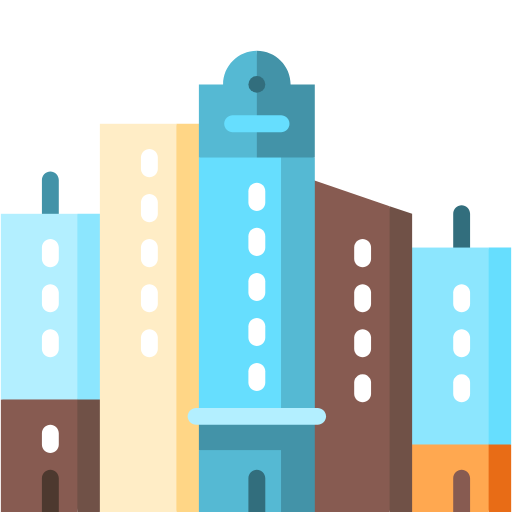
t = 0.00 s
t = 1.13 s: frame unchanged from t = 0.00 s, image omitted
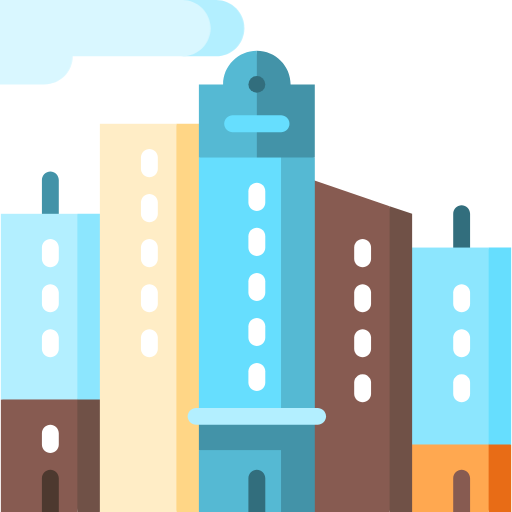
t = 2.76 s
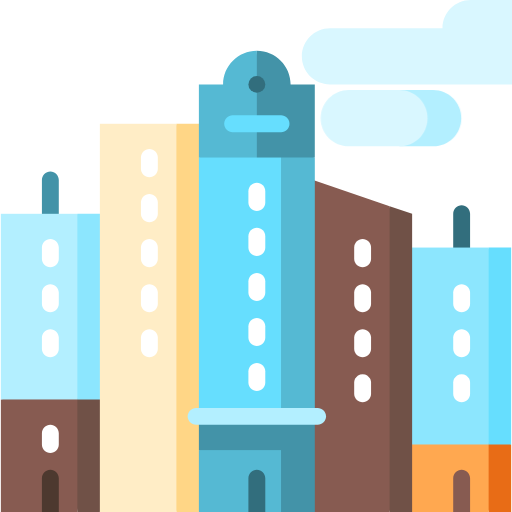
t = 4.02 s
t = 5.28 s: frame unchanged from t = 0.00 s, image omitted
t = 6.53 s: frame unchanged from t = 0.00 s, image omitted

The animated SVG that drew these frames (rendered in a browser with its animation timeline set to each time). Animation: 8 CSS @keyframes rules; one cycle of 7.00 s, repeats indefinitely.

<svg version="1.1" id="el_UafhLbEKW" xmlns="http://www.w3.org/2000/svg" xmlns:xlink="http://www.w3.org/1999/xlink" x="0px" y="0px" viewBox="0 0 512 512" style="enable-background:new 0 0 512 512;" xml:space="preserve"><style>@-webkit-keyframes kf_el_Kmd87EUyytF_an_E5gWTihWh{0%{-webkit-transform: translate(423.94749450683594px, 118.15400695800781px) translate(-423.94749450683594px, -118.15400695800781px) translate(-700px, 0px);transform: translate(423.94749450683594px, 118.15400695800781px) translate(-423.94749450683594px, -118.15400695800781px) translate(-700px, 0px);}21.43%{-webkit-transform: translate(423.94749450683594px, 118.15400695800781px) translate(-423.94749450683594px, -118.15400695800781px) translate(-700px, 0px);transform: translate(423.94749450683594px, 118.15400695800781px) translate(-423.94749450683594px, -118.15400695800781px) translate(-700px, 0px);}93.33%{-webkit-transform: translate(423.94749450683594px, 118.15400695800781px) translate(-423.94749450683594px, -118.15400695800781px) translate(600px, 0px);transform: translate(423.94749450683594px, 118.15400695800781px) translate(-423.94749450683594px, -118.15400695800781px) translate(600px, 0px);}100%{-webkit-transform: translate(423.94749450683594px, 118.15400695800781px) translate(-423.94749450683594px, -118.15400695800781px) translate(600px, 0px);transform: translate(423.94749450683594px, 118.15400695800781px) translate(-423.94749450683594px, -118.15400695800781px) translate(600px, 0px);}}@keyframes kf_el_Kmd87EUyytF_an_E5gWTihWh{0%{-webkit-transform: translate(423.94749450683594px, 118.15400695800781px) translate(-423.94749450683594px, -118.15400695800781px) translate(-700px, 0px);transform: translate(423.94749450683594px, 118.15400695800781px) translate(-423.94749450683594px, -118.15400695800781px) translate(-700px, 0px);}21.43%{-webkit-transform: translate(423.94749450683594px, 118.15400695800781px) translate(-423.94749450683594px, -118.15400695800781px) translate(-700px, 0px);transform: translate(423.94749450683594px, 118.15400695800781px) translate(-423.94749450683594px, -118.15400695800781px) translate(-700px, 0px);}93.33%{-webkit-transform: translate(423.94749450683594px, 118.15400695800781px) translate(-423.94749450683594px, -118.15400695800781px) translate(600px, 0px);transform: translate(423.94749450683594px, 118.15400695800781px) translate(-423.94749450683594px, -118.15400695800781px) translate(600px, 0px);}100%{-webkit-transform: translate(423.94749450683594px, 118.15400695800781px) translate(-423.94749450683594px, -118.15400695800781px) translate(600px, 0px);transform: translate(423.94749450683594px, 118.15400695800781px) translate(-423.94749450683594px, -118.15400695800781px) translate(600px, 0px);}}@-webkit-keyframes kf_el_Cg3OCLnPlCI_an_41MpAKnQN{0%{-webkit-transform: translate(480.2109832763672px, 118.15400695800781px) translate(-480.2109832763672px, -118.15400695800781px) translate(-700px, 0px);transform: translate(480.2109832763672px, 118.15400695800781px) translate(-480.2109832763672px, -118.15400695800781px) translate(-700px, 0px);}21.43%{-webkit-transform: translate(480.2109832763672px, 118.15400695800781px) translate(-480.2109832763672px, -118.15400695800781px) translate(-700px, 0px);transform: translate(480.2109832763672px, 118.15400695800781px) translate(-480.2109832763672px, -118.15400695800781px) translate(-700px, 0px);}93.33%{-webkit-transform: translate(480.2109832763672px, 118.15400695800781px) translate(-480.2109832763672px, -118.15400695800781px) translate(600px, 0px);transform: translate(480.2109832763672px, 118.15400695800781px) translate(-480.2109832763672px, -118.15400695800781px) translate(600px, 0px);}100%{-webkit-transform: translate(480.2109832763672px, 118.15400695800781px) translate(-480.2109832763672px, -118.15400695800781px) translate(600px, 0px);transform: translate(480.2109832763672px, 118.15400695800781px) translate(-480.2109832763672px, -118.15400695800781px) translate(600px, 0px);}}@keyframes kf_el_Cg3OCLnPlCI_an_41MpAKnQN{0%{-webkit-transform: translate(480.2109832763672px, 118.15400695800781px) translate(-480.2109832763672px, -118.15400695800781px) translate(-700px, 0px);transform: translate(480.2109832763672px, 118.15400695800781px) translate(-480.2109832763672px, -118.15400695800781px) translate(-700px, 0px);}21.43%{-webkit-transform: translate(480.2109832763672px, 118.15400695800781px) translate(-480.2109832763672px, -118.15400695800781px) translate(-700px, 0px);transform: translate(480.2109832763672px, 118.15400695800781px) translate(-480.2109832763672px, -118.15400695800781px) translate(-700px, 0px);}93.33%{-webkit-transform: translate(480.2109832763672px, 118.15400695800781px) translate(-480.2109832763672px, -118.15400695800781px) translate(600px, 0px);transform: translate(480.2109832763672px, 118.15400695800781px) translate(-480.2109832763672px, -118.15400695800781px) translate(600px, 0px);}100%{-webkit-transform: translate(480.2109832763672px, 118.15400695800781px) translate(-480.2109832763672px, -118.15400695800781px) translate(600px, 0px);transform: translate(480.2109832763672px, 118.15400695800781px) translate(-480.2109832763672px, -118.15400695800781px) translate(600px, 0px);}}@-webkit-keyframes kf_el_VkdK8WUwGv_an_7n74lBVcI{0%{-webkit-transform: translate(197.76698875427246px, 42.197998046875px) translate(-197.76698875427246px, -42.197998046875px) translate(-700px, 0px);transform: translate(197.76698875427246px, 42.197998046875px) translate(-197.76698875427246px, -42.197998046875px) translate(-700px, 0px);}100%{-webkit-transform: translate(197.76698875427246px, 42.197998046875px) translate(-197.76698875427246px, -42.197998046875px) translate(900px, 0px);transform: translate(197.76698875427246px, 42.197998046875px) translate(-197.76698875427246px, -42.197998046875px) translate(900px, 0px);}}@keyframes kf_el_VkdK8WUwGv_an_7n74lBVcI{0%{-webkit-transform: translate(197.76698875427246px, 42.197998046875px) translate(-197.76698875427246px, -42.197998046875px) translate(-700px, 0px);transform: translate(197.76698875427246px, 42.197998046875px) translate(-197.76698875427246px, -42.197998046875px) translate(-700px, 0px);}100%{-webkit-transform: translate(197.76698875427246px, 42.197998046875px) translate(-197.76698875427246px, -42.197998046875px) translate(900px, 0px);transform: translate(197.76698875427246px, 42.197998046875px) translate(-197.76698875427246px, -42.197998046875px) translate(900px, 0px);}}@-webkit-keyframes kf_el_KwQGcw1US3_an_b5BrqBVCH{0%{-webkit-transform: translate(397.5030059814453px, 28.131999969482422px) translate(-397.5030059814453px, -28.131999969482422px) translate(-700px, 0px);transform: translate(397.5030059814453px, 28.131999969482422px) translate(-397.5030059814453px, -28.131999969482422px) translate(-700px, 0px);}100%{-webkit-transform: translate(397.5030059814453px, 28.131999969482422px) translate(-397.5030059814453px, -28.131999969482422px) translate(900px, 0px);transform: translate(397.5030059814453px, 28.131999969482422px) translate(-397.5030059814453px, -28.131999969482422px) translate(900px, 0px);}}@keyframes kf_el_KwQGcw1US3_an_b5BrqBVCH{0%{-webkit-transform: translate(397.5030059814453px, 28.131999969482422px) translate(-397.5030059814453px, -28.131999969482422px) translate(-700px, 0px);transform: translate(397.5030059814453px, 28.131999969482422px) translate(-397.5030059814453px, -28.131999969482422px) translate(-700px, 0px);}100%{-webkit-transform: translate(397.5030059814453px, 28.131999969482422px) translate(-397.5030059814453px, -28.131999969482422px) translate(900px, 0px);transform: translate(397.5030059814453px, 28.131999969482422px) translate(-397.5030059814453px, -28.131999969482422px) translate(900px, 0px);}}#el_UafhLbEKW *{-webkit-animation-duration: 7s;animation-duration: 7s;-webkit-animation-iteration-count: infinite;animation-iteration-count: infinite;-webkit-animation-timing-function: cubic-bezier(0, 0, 1, 1);animation-timing-function: cubic-bezier(0, 0, 1, 1);}#el_hTfYZKOAbO{fill: #326E7D;}#el_hJDQMvfEPM{fill: #4393A8;}#el_KwQGcw1US3{fill: #B3EFFF;}#el_VkdK8WUwGv{fill: #D9F7FF;}#el_LYflFGd80b{fill: #E86C16;}#el_vTDk10dEpH{fill: #FFA850;}#el_Dwqcg2kSWr{fill: #66DEFE;}#el_5_vMyWbipT{fill: #8CE6FE;}#el_n1xMuZfwVe{fill: #875B51;}#el_P_q0VQnTit{fill: #FFFFFF;}#el_BU3mpSaBm2{fill: #FFFFFF;}#el_Jm4utPJNXi{fill: #FFFFFF;}#el_E2iZ4aQ1EO{fill: #705147;}#el_7F9SOI2GuD{fill: #875B51;}#el_vaxU2F2Any_{fill: #FFFFFF;}#el_wlJJej7rXw-{fill: #FFFFFF;}#el_sOjN2p7xNVk{fill: #FFFFFF;}#el_E_mGSHDuBzS{fill: #FFFFFF;}#el_X0G4O_8ZFGz{fill: #875B51;}#el_-x67mCY7NbW{fill: #705147;}#el_fnq_hJiPMx_{fill: #8CE6FE;}#el_VhMDLrOxGl-{fill: #B3EFFF;}#el_-qLY8_zuUiY{fill: #4D392F;}#el_efVAEGtsHlt{fill: #FFFFFF;}#el_tXwTIfzTlAj{fill: #FFFFFF;}#el_oRx5YOyh1So{fill: #FFFFFF;}#el_T-GWpZ1eTu7{fill: #FFFFFF;}#el__2ydtv6xijG{fill: #FFD686;}#el_gHiHY2eS7hE{fill: #FFEDC6;}#el_07lQLCq5tI-{fill: #FFFFFF;}#el_jwD6Du8Bn1m{fill: #FFFFFF;}#el_qCHHKE5skTr{fill: #FFFFFF;}#el_AHad1BCg17V{fill: #FFFFFF;}#el_aNelNLUhRUp{fill: #FFFFFF;}#el_Cg3OCLnPlCI{fill: #B3EFFF;}#el_Kmd87EUyytF{fill: #D9F7FF;}#el_cP9GwVhLSgI{fill: #4393A8;}#el_obP6xKilzVL{fill: #55B9D3;}#el_cNVTeJxyyLn{fill: #4393A8;}#el_3NQLUW9eFB7{fill: #55B9D3;}#el_qUq_dpHKJC4{fill: #55B9D3;}#el_3OXXCs-Oj7C{fill: #66DEFE;}#el_eNC625rrm89{fill: #326E7D;}#el_nj7ijJdFM8Y{fill: #FFFFFF;}#el_o4xOtmyqJnz{fill: #FFFFFF;}#el_q01UuWulzC2{fill: #FFFFFF;}#el_qEz63H6T4BM{fill: #FFFFFF;}#el_vwpgX_Z1rx5{fill: #FFFFFF;}#el_fbg_fNsOxbM{fill: #66DEFE;}#el_mrdyaf68U4T{fill: #B3EFFF;}#el_DuJ_Y6Aq_ct{fill: #326E7D;}#el_KwQGcw1US3_an_b5BrqBVCH{-webkit-animation-fill-mode: backwards;animation-fill-mode: backwards;-webkit-transform: translate(397.5030059814453px, 28.131999969482422px) translate(-397.5030059814453px, -28.131999969482422px) translate(-700px, 0px);transform: translate(397.5030059814453px, 28.131999969482422px) translate(-397.5030059814453px, -28.131999969482422px) translate(-700px, 0px);-webkit-animation-name: kf_el_KwQGcw1US3_an_b5BrqBVCH;animation-name: kf_el_KwQGcw1US3_an_b5BrqBVCH;-webkit-animation-timing-function: cubic-bezier(0.42, 0, 0.58, 1);animation-timing-function: cubic-bezier(0.42, 0, 0.58, 1);}#el_VkdK8WUwGv_an_7n74lBVcI{-webkit-animation-fill-mode: backwards;animation-fill-mode: backwards;-webkit-transform: translate(197.76698875427246px, 42.197998046875px) translate(-197.76698875427246px, -42.197998046875px) translate(-700px, 0px);transform: translate(197.76698875427246px, 42.197998046875px) translate(-197.76698875427246px, -42.197998046875px) translate(-700px, 0px);-webkit-animation-name: kf_el_VkdK8WUwGv_an_7n74lBVcI;animation-name: kf_el_VkdK8WUwGv_an_7n74lBVcI;-webkit-animation-timing-function: cubic-bezier(0.42, 0, 0.58, 1);animation-timing-function: cubic-bezier(0.42, 0, 0.58, 1);}#el_Cg3OCLnPlCI_an_41MpAKnQN{-webkit-animation-fill-mode: backwards;animation-fill-mode: backwards;-webkit-transform: translate(480.2109832763672px, 118.15400695800781px) translate(-480.2109832763672px, -118.15400695800781px) translate(-700px, 0px);transform: translate(480.2109832763672px, 118.15400695800781px) translate(-480.2109832763672px, -118.15400695800781px) translate(-700px, 0px);-webkit-animation-name: kf_el_Cg3OCLnPlCI_an_41MpAKnQN;animation-name: kf_el_Cg3OCLnPlCI_an_41MpAKnQN;-webkit-animation-timing-function: cubic-bezier(0.42, 0, 0.58, 1);animation-timing-function: cubic-bezier(0.42, 0, 0.58, 1);}#el_Kmd87EUyytF_an_E5gWTihWh{-webkit-animation-fill-mode: backwards;animation-fill-mode: backwards;-webkit-transform: translate(423.94749450683594px, 118.15400695800781px) translate(-423.94749450683594px, -118.15400695800781px) translate(-700px, 0px);transform: translate(423.94749450683594px, 118.15400695800781px) translate(-423.94749450683594px, -118.15400695800781px) translate(-700px, 0px);-webkit-animation-name: kf_el_Kmd87EUyytF_an_E5gWTihWh;animation-name: kf_el_Kmd87EUyytF_an_E5gWTihWh;-webkit-animation-timing-function: cubic-bezier(0.42, 0, 0.58, 1);animation-timing-function: cubic-bezier(0.42, 0, 0.58, 1);}</style>
<path d="M461.644,205.363c-4.662,0-8.44,3.778-8.44,8.44v56.264h16.879v-56.264&#10;&#9;C470.084,209.14,466.306,205.363,461.644,205.363z" id="el_hTfYZKOAbO"/>
<path d="M50.356,171.604c-4.662,0-8.44,3.778-8.44,8.44v56.264h16.879v-56.264&#10;&#9;C58.796,175.382,55.018,171.604,50.356,171.604z" id="el_hJDQMvfEPM"/>
<g id="el_KwQGcw1US3_an_b5BrqBVCH" data-animator-group="true" data-animator-type="0"><path d="M400.316,56.264h-33.758V0h33.758c15.54,0,28.132,12.592,28.132,28.132&#10;&#9;S415.857,56.264,400.316,56.264z" id="el_KwQGcw1US3"/></g>
<g id="el_VkdK8WUwGv_an_7n74lBVcI" data-animator-group="true" data-animator-type="0"><path d="M366.558,0H169.635c-15.54,0-28.132,12.592-28.132,28.132H28.976&#10;&#9;c-15.54,0-28.132,12.592-28.132,28.132s12.592,28.132,28.132,28.132h199.736c15.54,0,28.132-12.592,28.132-28.132h109.714&#10;&#9;c15.54,0,28.132-12.592,28.132-28.132S382.098,0,366.558,0z" id="el_VkdK8WUwGv"/></g>
<polygon points="466.145,421.978 488.651,512 511.156,512 511.156,444.484 " id="el_LYflFGd80b"/>
<polygon points="389.626,421.978 412.132,512 488.651,512 488.651,421.978 " id="el_vTDk10dEpH"/>
<polygon points="511.156,247.56 488.651,247.56 454.892,346.022 488.651,444.484 511.156,444.484 " id="el_Dwqcg2kSWr"/>
<rect x="389.626" y="247.56" width="99.024" height="196.923" id="el_5_vMyWbipT"/>
<path d="M461.644,469.802c-4.662,0-8.44,3.778-8.44,8.44V512h16.879v-33.758&#10;&#9;C470.084,473.58,466.306,469.802,461.644,469.802z" id="el_n1xMuZfwVe"/>
<g id="el_Ge3D3TjV3G">
	<path d="M461.644,402.286c-4.662,0-8.44-3.778-8.44-8.44v-11.253c0-4.662,3.778-8.44,8.44-8.44&#10;&#9;&#9;s8.44,3.778,8.44,8.44v11.253C470.084,398.508,466.306,402.286,461.644,402.286z" id="el_P_q0VQnTit"/>
	<path d="M461.644,357.275c-4.662,0-8.44-3.778-8.44-8.44v-11.253c0-4.662,3.778-8.44,8.44-8.44&#10;&#9;&#9;s8.44,3.778,8.44,8.44v11.253C470.084,353.497,466.306,357.275,461.644,357.275z" id="el_BU3mpSaBm2"/>
	<path d="M461.644,312.264c-4.662,0-8.44-3.778-8.44-8.44v-11.253c0-4.662,3.778-8.44,8.44-8.44&#10;&#9;&#9;s8.44,3.778,8.44,8.44v11.253C470.084,308.486,466.306,312.264,461.644,312.264z" id="el_Jm4utPJNXi"/>
</g>
<polygon points="412.132,213.802 412.132,512 389.626,512 344.615,365.152 389.626,206.128 " id="el_E2iZ4aQ1EO"/>
<polygon points="389.626,206.128 389.626,512 313.108,512 290.602,202.549 313.108,180.044 " id="el_7F9SOI2GuD"/>
<g id="el_czZtQzjFaVU">
	<path d="M362.62,402.286c-4.662,0-8.44-3.778-8.44-8.44v-11.253c0-4.662,3.778-8.44,8.44-8.44&#10;&#9;&#9;c4.662,0,8.44,3.778,8.44,8.44v11.253C371.059,398.508,367.282,402.286,362.62,402.286z" id="el_vaxU2F2Any_"/>
	<path d="M362.62,357.275c-4.662,0-8.44-3.778-8.44-8.44v-11.253c0-4.662,3.778-8.44,8.44-8.44&#10;&#9;&#9;c4.662,0,8.44,3.778,8.44,8.44v11.253C371.059,353.497,367.282,357.275,362.62,357.275z" id="el_wlJJej7rXw-"/>
	<path d="M362.62,312.264c-4.662,0-8.44-3.778-8.44-8.44v-11.253c0-4.662,3.778-8.44,8.44-8.44&#10;&#9;&#9;c4.662,0,8.44,3.778,8.44,8.44v11.253C371.059,308.486,367.282,312.264,362.62,312.264z" id="el_sOjN2p7xNVk"/>
	<path d="M362.62,267.253c-4.662,0-8.44-3.778-8.44-8.44V247.56c0-4.662,3.778-8.44,8.44-8.44&#10;&#9;&#9;c4.662,0,8.44,3.778,8.44,8.44v11.253C371.059,263.475,367.282,267.253,362.62,267.253z" id="el_E_mGSHDuBzS"/>
</g>
<polygon points="0.844,399.473 0.844,512 77.363,512 99.868,376.967 " id="el_X0G4O_8ZFGz"/>
<polygon points="77.363,376.967 77.363,512 99.868,512 122.374,376.967 " id="el_-x67mCY7NbW"/>
<polygon points="122.374,213.802 77.363,213.802 43.604,306.637 77.363,399.473 122.374,399.473 " id="el_fnq_hJiPMx_"/>
<rect x="0.844" y="213.802" width="76.519" height="185.67" id="el_VhMDLrOxGl-"/>
<path d="M50.356,469.802c-4.662,0-8.44,3.778-8.44,8.44V512h16.879v-33.758&#10;&#9;C58.796,473.58,55.018,469.802,50.356,469.802z" id="el_-qLY8_zuUiY"/>
<g id="el_HZsJHddrKQs">
	<path d="M50.356,452.923c-4.662,0-8.44-3.778-8.44-8.44v-11.253c0-4.662,3.778-8.44,8.44-8.44&#10;&#9;&#9;s8.44,3.778,8.44,8.44v11.253C58.796,449.146,55.018,452.923,50.356,452.923z" id="el_efVAEGtsHlt"/>
	<path d="M50.356,357.275c-4.662,0-8.44-3.778-8.44-8.44v-11.253c0-4.662,3.778-8.44,8.44-8.44&#10;&#9;&#9;s8.44,3.778,8.44,8.44v11.253C58.796,353.497,55.018,357.275,50.356,357.275z" id="el_tXwTIfzTlAj"/>
	<path d="M50.356,312.264c-4.662,0-8.44-3.778-8.44-8.44v-11.253c0-4.662,3.778-8.44,8.44-8.44&#10;&#9;&#9;s8.44,3.778,8.44,8.44v11.253C58.796,308.486,55.018,312.264,50.356,312.264z" id="el_oRx5YOyh1So"/>
	<path d="M50.356,267.253c-4.662,0-8.44-3.778-8.44-8.44V247.56c0-4.662,3.778-8.44,8.44-8.44&#10;&#9;&#9;s8.44,3.778,8.44,8.44v11.253C58.796,263.475,55.018,267.253,50.356,267.253z" id="el_T-GWpZ1eTu7"/>
</g>
<polygon points="176.387,123.78 142.629,317.89 176.387,512 198.892,512 221.398,123.78 " id="el__2ydtv6xijG"/>
<rect x="99.868" y="123.78" width="76.519" height="388.22" id="el_gHiHY2eS7hE"/>
<g id="el_1Pb-go4f8PF">
	<path d="M149.38,357.275c-4.662,0-8.44-3.778-8.44-8.44v-11.253c0-4.662,3.778-8.44,8.44-8.44&#10;&#9;&#9;c4.662,0,8.44,3.778,8.44,8.44v11.253C157.82,353.497,154.042,357.275,149.38,357.275z" id="el_07lQLCq5tI-"/>
	<path d="M149.38,312.264c-4.662,0-8.44-3.778-8.44-8.44v-11.253c0-4.662,3.778-8.44,8.44-8.44&#10;&#9;&#9;c4.662,0,8.44,3.778,8.44,8.44v11.253C157.82,308.486,154.042,312.264,149.38,312.264z" id="el_jwD6Du8Bn1m"/>
	<path d="M149.38,267.253c-4.662,0-8.44-3.778-8.44-8.44V247.56c0-4.662,3.778-8.44,8.44-8.44&#10;&#9;&#9;c4.662,0,8.44,3.778,8.44,8.44v11.253C157.82,263.475,154.042,267.253,149.38,267.253z" id="el_qCHHKE5skTr"/>
	<path d="M149.38,222.242c-4.662,0-8.44-3.778-8.44-8.44v-11.253c0-4.662,3.778-8.44,8.44-8.44&#10;&#9;&#9;c4.662,0,8.44,3.778,8.44,8.44v11.253C157.82,218.464,154.042,222.242,149.38,222.242z" id="el_AHad1BCg17V"/>
	<path d="M149.38,177.231c-4.662,0-8.44-3.778-8.44-8.44v-11.253c0-4.662,3.778-8.44,8.44-8.44&#10;&#9;&#9;c4.662,0,8.44,3.778,8.44,8.44v11.253C157.82,173.453,154.042,177.231,149.38,177.231z" id="el_aNelNLUhRUp"/>
</g>
<g id="el_Cg3OCLnPlCI_an_41MpAKnQN" data-animator-group="true" data-animator-type="0"><path d="M483.024,90.022h-33.758v56.264h33.758c15.54,0,28.132-12.592,28.132-28.132&#10;&#9;S498.564,90.022,483.024,90.022z" id="el_Cg3OCLnPlCI"/></g>
<g id="el_Kmd87EUyytF_an_E5gWTihWh" data-animator-group="true" data-animator-type="0"><path d="M449.266,90.022h-50.637c-15.54,0-28.132,12.592-28.132,28.132s12.592,28.132,28.132,28.132h50.637&#10;&#9;c15.54,0,28.132-12.592,28.132-28.132S464.806,90.022,449.266,90.022z" id="el_Kmd87EUyytF"/></g>
<path d="M290.602,84.396c0-18.645-15.114-33.758-33.758-33.758l-22.505,129.407l80.457-22.505V84.396H290.602&#10;&#9;z" id="el_cP9GwVhLSgI"/>
<path d="M223.086,84.396h-24.193v73.143l57.952,22.505V50.637C238.199,50.637,223.086,65.751,223.086,84.396z&#10;&#9;" id="el_obP6xKilzVL"/>
<polygon points="256.844,393.846 198.892,416.352 198.892,450.11 281.037,512 314.796,512 314.796,416.352 &#10;&#9;" id="el_cNVTeJxyyLn"/>
<g id="el_BsklpiLunLu">
	<rect x="198.892" y="450.11" width="82.145" height="61.89" id="el_3NQLUW9eFB7"/>
	<polygon points="314.796,157.538 281.037,157.538 258.532,286.945 281.037,416.352 314.796,416.352 &#9;" id="el_qUq_dpHKJC4"/>
</g>
<rect x="198.892" y="157.538" width="82.145" height="258.813" id="el_3OXXCs-Oj7C"/>
<circle cx="256.844" cy="84.396" r="8.44" id="el_eNC625rrm89"/>
<g id="el_QJjeryYfo7t">
	<path d="M256.844,391.033c-4.662,0-8.44-3.778-8.44-8.44v-11.253c0-4.662,3.778-8.44,8.44-8.44&#10;&#9;&#9;s8.44,3.778,8.44,8.44v11.253C265.284,387.255,261.506,391.033,256.844,391.033z" id="el_nj7ijJdFM8Y"/>
	<path d="M256.844,346.022c-4.662,0-8.44-3.778-8.44-8.44V326.33c0-4.662,3.778-8.44,8.44-8.44&#10;&#9;&#9;s8.44,3.778,8.44,8.44v11.253C265.284,342.244,261.506,346.022,256.844,346.022z" id="el_o4xOtmyqJnz"/>
	<path d="M256.844,301.011c-4.662,0-8.44-3.778-8.44-8.44v-11.253c0-4.662,3.778-8.44,8.44-8.44&#10;&#9;&#9;s8.44,3.778,8.44,8.44v11.253C265.284,297.233,261.506,301.011,256.844,301.011z" id="el_q01UuWulzC2"/>
	<path d="M256.844,256c-4.662,0-8.44-3.778-8.44-8.44v-11.253c0-4.662,3.778-8.44,8.44-8.44&#10;&#9;&#9;s8.44,3.778,8.44,8.44v11.253C265.284,252.222,261.506,256,256.844,256z" id="el_qEz63H6T4BM"/>
	<path d="M256.844,210.989c-4.662,0-8.44-3.778-8.44-8.44v-11.253c0-4.662,3.778-8.44,8.44-8.44&#10;&#9;&#9;s8.44,3.778,8.44,8.44v11.253C265.284,207.211,261.506,210.989,256.844,210.989z" id="el_vwpgX_Z1rx5"/>
</g>
<path d="M281.037,132.22h-48.387c-4.662,0-8.44-3.778-8.44-8.44c0-4.662,3.778-8.44,8.44-8.44h48.387&#10;&#9;c4.662,0,8.44,3.778,8.44,8.44C289.477,128.442,285.699,132.22,281.037,132.22z" id="el_fbg_fNsOxbM"/>
<path d="M317.609,424.791h-121.53c-4.662,0-8.44-3.778-8.44-8.44s3.778-8.44,8.44-8.44h121.53&#10;&#9;c4.662,0,8.44,3.778,8.44,8.44S322.271,424.791,317.609,424.791z" id="el_mrdyaf68U4T"/>
<path d="M256.844,469.802c-4.662,0-8.44,3.778-8.44,8.44V512h16.879v-33.758&#10;&#9;C265.284,473.58,261.506,469.802,256.844,469.802z" id="el_DuJ_Y6Aq_ct"/>
<g id="el_1Lj7t_Q6fk4">
</g>
<g id="el_CX0W_RuFGaO">
</g>
<g id="el_FABhx1Ejv4a">
</g>
<g id="el_5EeGWLLNqPv">
</g>
<g id="el_qqQQ0ouPigT">
</g>
<g id="el_2BA5bhkBFSq">
</g>
<g id="el_elSLF2W8Wem">
</g>
<g id="el_nNWTAO_qEWJ">
</g>
<g id="el_hCuTimRrB_V">
</g>
<g id="el_-IAGaPw9ICo">
</g>
<g id="el_wzqp8pjursE">
</g>
<g id="el_Uml3lOgS5ds">
</g>
<g id="el_df0so36bPeV">
</g>
<g id="el__kBTf2LODbV">
</g>
<g id="el_lCZqpPsQSVE">
</g>
</svg>